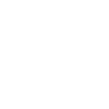
t = 0.00 s
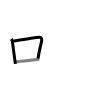
t = 2.50 s
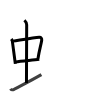
t = 4.75 s
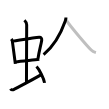
t = 7.25 s
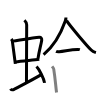
t = 9.50 s
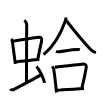
t = 12.00 s

The animated SVG that drew these frames (rendered in a browser with its animation timeline set to each time). Animation: 12 SMIL elements (animate=12); one cycle of 12.00 s.

<svg width="109px" height="109px" viewBox="0 0 px 109px" xmlns="http://www.w3.org/2000/svg" xmlns:xlink="http://www.w3.org/1999/xlink" xml:space="preserve" version="1.1"  baseProfile="full">
<path d="M11.26,38.98c0.44,0.53,0.98,1.45,1.08,2.14c0.83,6.01,1.79,13.8,3,22.77" style="fill:none;stroke:black;stroke-width:3;opacity:0">
  <animate attributeType="CSS" attributeName="opacity" from="0" to="1" begin="0s" dur="1s" repeatCount="0" fill="freeze" />
</path>
<path d="M13.14,41.14c6.66-1.01,21.24-3.48,26.06-3.86c1.88-0.15,2.75,1.43,2.51,2.94c-0.8,5.17-2.4,9.72-3.7,18.31" style="fill:none;stroke:black;stroke-width:3;opacity:0">
  <animate attributeType="CSS" attributeName="opacity" from="0" to="1" begin="1s" dur="1s" repeatCount="0" fill="freeze" />
</path>
<path d="M15.58,61.86c5.36-1.01,16.24-1.58,23.73-2.52" style="fill:none;stroke:black;stroke-width:3;opacity:0">
  <animate attributeType="CSS" attributeName="opacity" from="0" to="1" begin="2s" dur="1s" repeatCount="0" fill="freeze" />
</path>
<path d="M24.42,20.25c1.08,1,2.26,2.75,2.26,4.47c0,4.78-0.2,44.78-0.2,58.16" style="fill:none;stroke:black;stroke-width:3;opacity:0">
  <animate attributeType="CSS" attributeName="opacity" from="0" to="1" begin="3s" dur="1s" repeatCount="0" fill="freeze" />
</path>
<path d="M10.57,88.77c0.6,1.16,2.46,1.11,3.06,0.82c0.6-0.29,24.04-12.65,27.76-14.97" style="fill:none;stroke:black;stroke-width:3;opacity:0">
  <animate attributeType="CSS" attributeName="opacity" from="0" to="1" begin="4s" dur="1s" repeatCount="0" fill="freeze" />
</path>
<path d="M36.5,66.5c2.84,2.89,7.35,11.89,8.06,16.39" style="fill:none;stroke:black;stroke-width:3;opacity:0">
  <animate attributeType="CSS" attributeName="opacity" from="0" to="1" begin="5s" dur="1s" repeatCount="0" fill="freeze" />
</path>
<path d="M65.92,17.5c0.06,0.89-0.21,2.37-0.63,3.57c-2.92,8.3-9.28,23.26-21.72,33.62" style="fill:none;stroke:black;stroke-width:3;opacity:0">
  <animate attributeType="CSS" attributeName="opacity" from="0" to="1" begin="6s" dur="1s" repeatCount="0" fill="freeze" />
</path>
<path d="M66.58,20.58c3.84,5.9,20.39,25.16,24.62,29.48c1.44,1.47,3.28,2.09,4.72,2.51" style="fill:none;stroke:black;stroke-width:3;opacity:0">
  <animate attributeType="CSS" attributeName="opacity" from="0" to="1" begin="7s" dur="1s" repeatCount="0" fill="freeze" />
</path>
<path d="M56.05,51.39c0.48,0.24,2.71,0.26,3.19,0.24c4.99-0.27,11.13-2.16,18.26-2.2c0.8-0.01,1.96,0.11,2.36,0.23" style="fill:none;stroke:black;stroke-width:3;opacity:0">
  <animate attributeType="CSS" attributeName="opacity" from="0" to="1" begin="8s" dur="1s" repeatCount="0" fill="freeze" />
</path>
<path d="M52.09,66.33c0.47,0.59,1.53,2.01,1.65,2.79c1.56,10.15,1.74,14.95,2.8,23.41" style="fill:none;stroke:black;stroke-width:3;opacity:0">
  <animate attributeType="CSS" attributeName="opacity" from="0" to="1" begin="9s" dur="1s" repeatCount="0" fill="freeze" />
</path>
<path d="M54.81,67.34c10.94-1.59,23.12-2.52,28.58-3.29c1.99-0.28,3.19,1.67,2.91,3.32c-1.18,6.85-1.89,10.74-4.32,20.33" style="fill:none;stroke:black;stroke-width:3;opacity:0">
  <animate attributeType="CSS" attributeName="opacity" from="0" to="1" begin="10s" dur="1s" repeatCount="0" fill="freeze" />
</path>
<path d="M56.75,90.31c6.41-0.87,17.82-1.11,27.22-1.75" style="fill:none;stroke:black;stroke-width:3;opacity:0">
  <animate attributeType="CSS" attributeName="opacity" from="0" to="1" begin="11s" dur="1s" repeatCount="0" fill="freeze" />
</path>
</svg>
